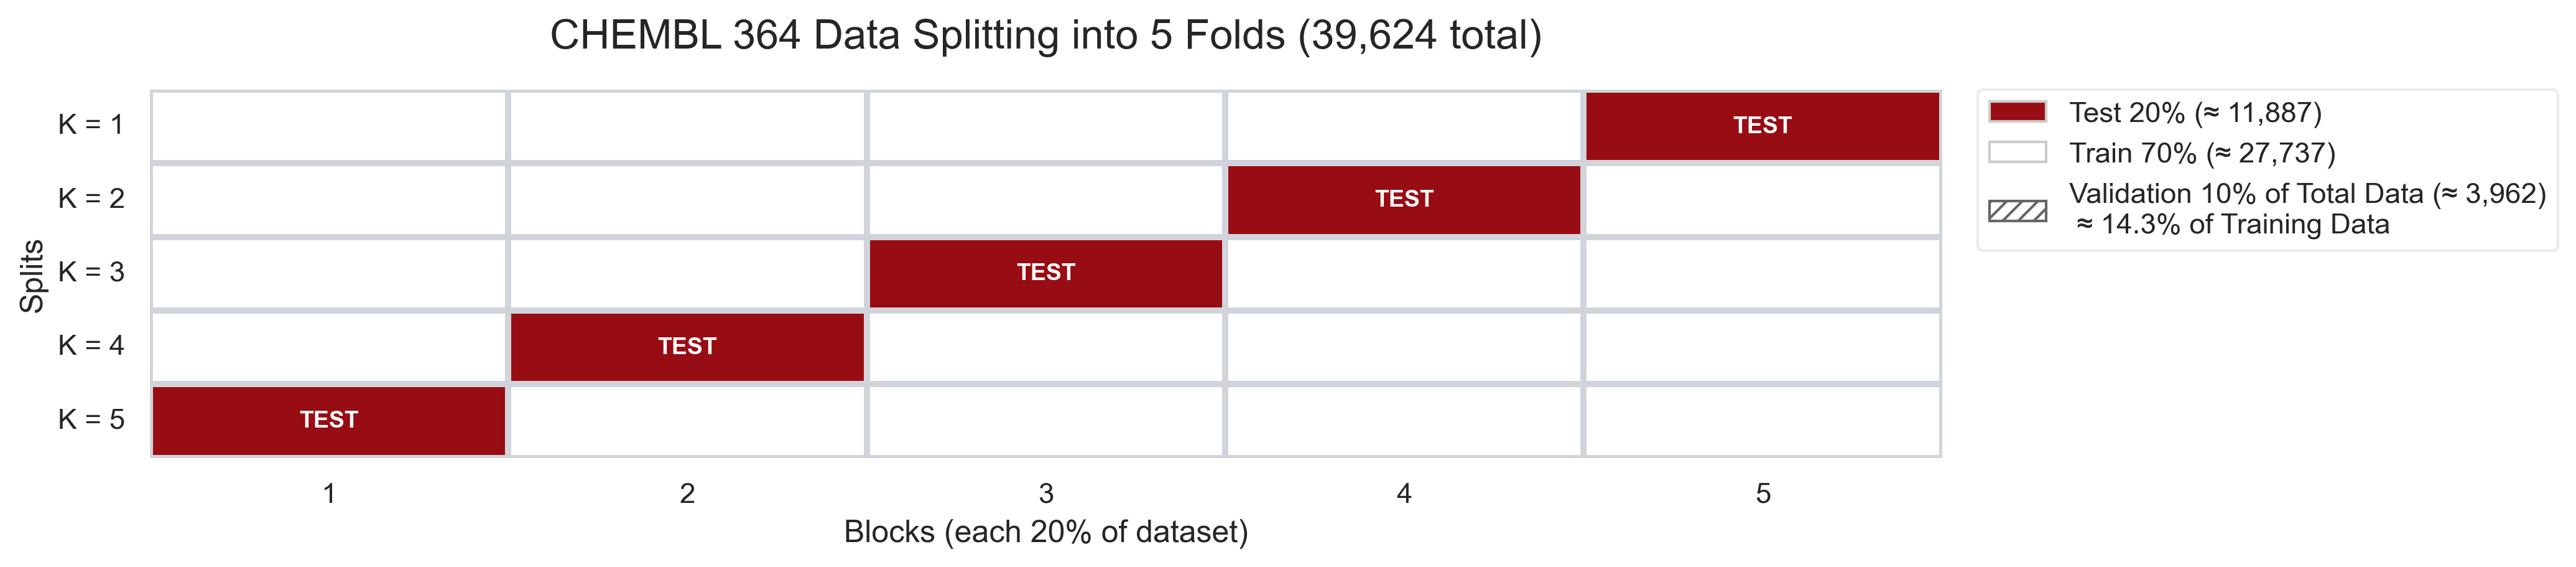

Source code (Python):
"""
Data Split Graphic, illustrates:
- 5 splits (K = 1, 2, 3, 4, 5)
- Each split shows 5 equal blocks (each 20% of total data)
- The designated test block shifts from block 5 down to 1 across K fold
- Validation: 10% of the TRAINING set

No requirements
"""
import numpy as np
import matplotlib.pyplot as plt
import seaborn as sns
import matplotlib.patches as mpatches
from matplotlib.colors import ListedColormap

# Parametes
TOTAL = 39_624
FOLDS = 5
TRAIN_PCT = 0.70
TEST_PCT = 0.20
VAL_FRAC_OF_TRAIN = 0.10 # 10% of the training set

TEST_BLOCKS = [5, 4, 3, 2, 1]

# Generate a binary matrix where rows=K, cols=blocks 
M = np.zeros((FOLDS, FOLDS), dtype=int)
for k_idx, test_block in enumerate(TEST_BLOCKS):
    M[k_idx, test_block - 1] = 1

# Plot
sns.set_theme(style="white")
fig, ax = plt.subplots(figsize=(14, 3.2))

cmap_reds = sns.color_palette("Reds", as_cmap=True)
test_color = cmap_reds(0.90) # deep red for test
cmap = ListedColormap(["#ffffff", test_color])

sns.heatmap(
    M,
    cmap=cmap,
    cbar=False,
    linewidths=2,
    linecolor="#d1d5db", # grid lines
    ax=ax,
    vmin=0,
    vmax=1,
)

# Off-white background
ax.set_facecolor("#f8fafc")

# Axes labels and ticks
ax.set_xlabel("Blocks (each 20% of dataset)")
ax.set_ylabel("Splits")
ax.set_xticks(np.arange(FOLDS) + 0.5)
ax.set_xticklabels([str(i) for i in range(1,FOLDS + 1)], rotation = 0)
ax.set_yticks(np.arange(FOLDS) + 0.5)
ax.set_yticklabels([f"K = {k}" for k in range(1,FOLDS + 1)], rotation = 0)

# Annotate test cells
for i in range(FOLDS):
    for j in range(FOLDS):
        if M[i, j] == 1:
            ax.text(
                j + 0.5,
                i + 0.5,
                "TEST",
                ha="center",
                va="center",
                fontsize=9,
                color="white",
                fontweight="bold")

# Title and legend numbers
train_n = round(TOTAL * TRAIN_PCT)
test_n = TOTAL - train_n
val_n = round(TOTAL * VAL_FRAC_OF_TRAIN) # 10% of TRAINING set
val_pct_of_total = (val_n / train_n) * 100 # ≈12% of total

title = f"CHEMBL 364 Data Splitting into 5 Folds ({TOTAL:,} total)"
ax.set_title(title, loc="center", fontsize=16, pad=16)

# Legend: indicate validation is carved from training
legend_handles = [
    mpatches.Patch(facecolor=test_color, edgecolor="#cccccc",
                   label=f"Test {int(TEST_PCT*100)}% (≈ {test_n:,})"),
    mpatches.Patch(facecolor="#ffffff", edgecolor="#cccccc",
                   label=f"Train {int(TRAIN_PCT*100)}% (≈ {train_n:,})"),
    mpatches.Patch(facecolor="#ffffff", edgecolor="#666666", hatch="////", linewidth=1.0,
                   label=f"Validation 10% of Total Data (≈ { val_n:,})\n ≈ {val_pct_of_total:.1f}% of Training Data")]

leg = ax.legend(handles=legend_handles, bbox_to_anchor=(1.02, 1),
                loc="upper left", borderaxespad=0.0)
leg.get_frame().set_facecolor("white")
leg.get_frame().set_edgecolor("#e5e7eb")

plt.tight_layout()
plt.savefig("./p1_preprocessing/5 - Data visualizations after splits /splits_data_visualization/splits_data_vis.png", dpi=300, bbox_inches="tight")
plt.show()
